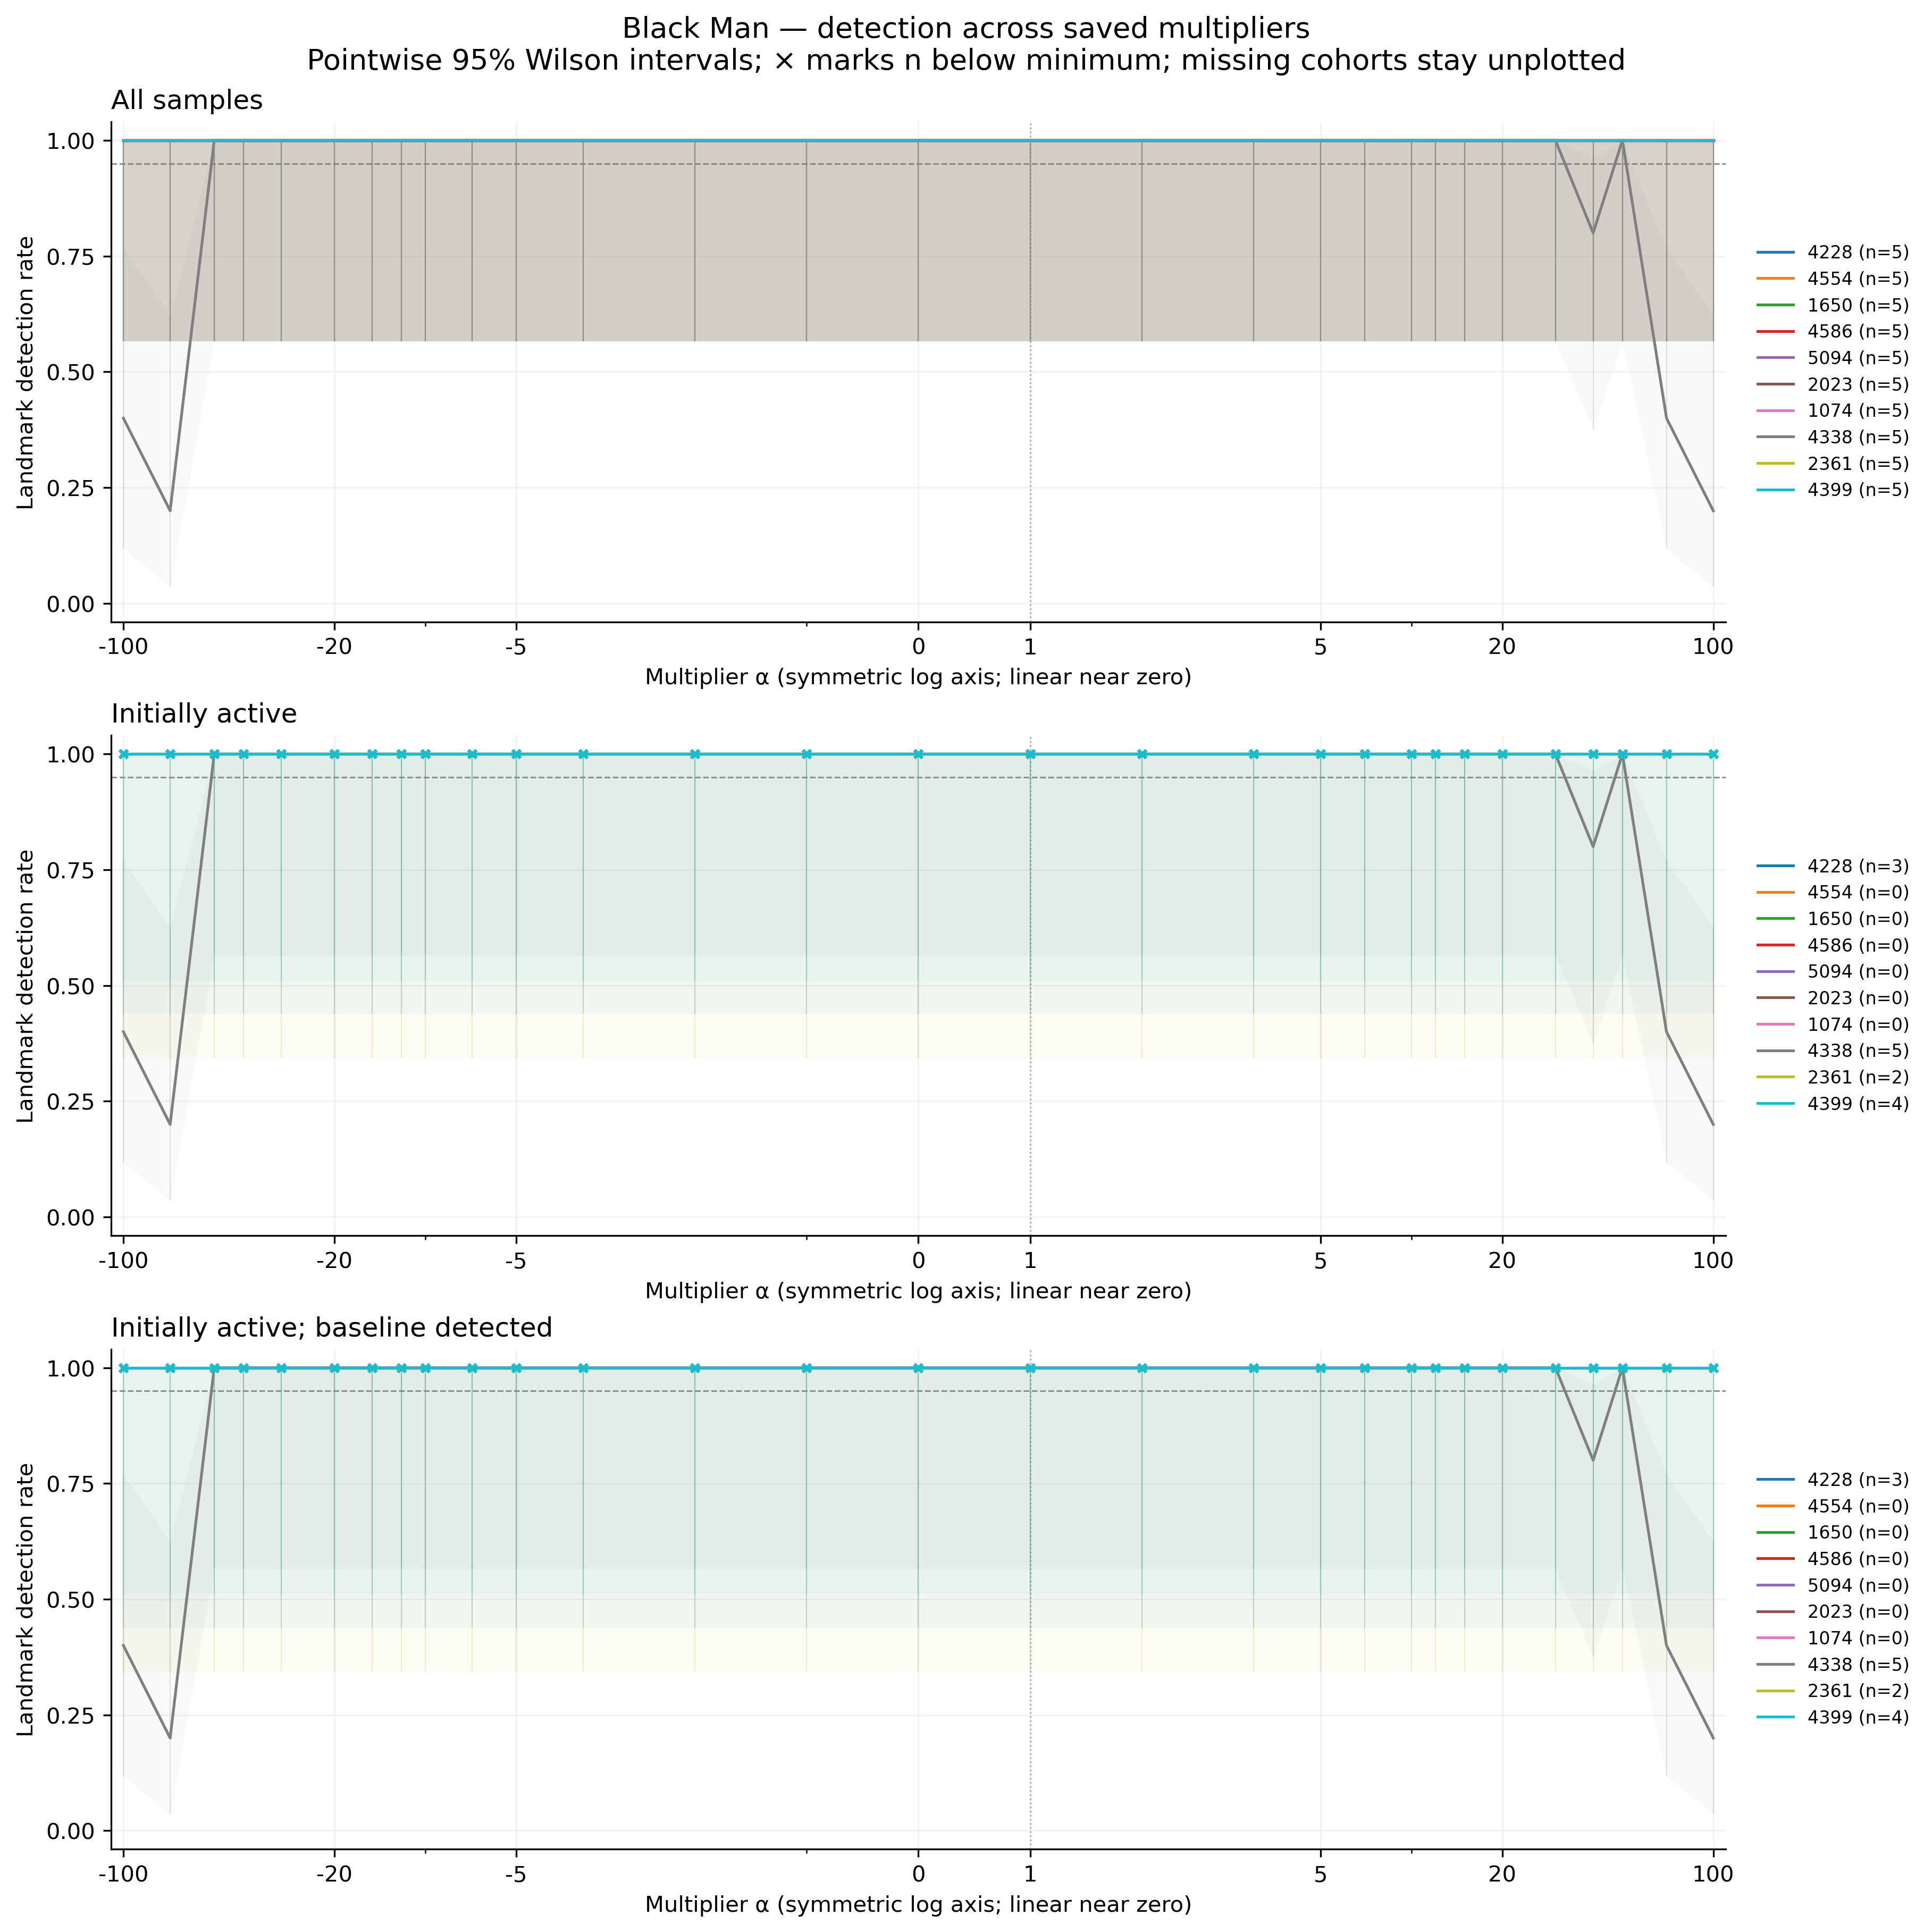

Values plotted in this chart, from the file beside it:
feature, group, cohort, alpha, n, seed_count, detected, detection_rate, ci_low, ci_high, ci_width, insufficient, status, median_delta_fro_applied, median_relative_delta_fro
4228, black_man, all, -100, 5, 5, 5, 1.0, 0.5655, 1.0, 0.4345, False, exploratory_sample, 5074, 1.7
4228, black_man, all, -70, 5, 5, 5, 1.0, 0.5655, 1.0, 0.4345, False, exploratory_sample, 3567, 1.195
4228, black_man, all, -50, 5, 5, 5, 1.0, 0.5655, 1.0, 0.4345, False, exploratory_sample, 2562, 0.8583
4228, black_man, all, -40, 5, 5, 5, 1.0, 0.5655, 1.0, 0.4345, False, exploratory_sample, 2060, 0.69
4228, black_man, all, -30, 5, 5, 5, 1.0, 0.5655, 1.0, 0.4345, False, exploratory_sample, 1557, 0.5217
4228, black_man, all, -20, 5, 5, 5, 1.0, 0.5655, 1.0, 0.4345, False, exploratory_sample, 1055, 0.3534
4228, black_man, all, -15, 5, 5, 5, 1.0, 0.5655, 1.0, 0.4345, False, exploratory_sample, 803.8, 0.2693
4228, black_man, all, -12, 5, 5, 5, 1.0, 0.5655, 1.0, 0.4345, False, exploratory_sample, 653.1, 0.2188
4228, black_man, all, -10, 5, 5, 5, 1.0, 0.5655, 1.0, 0.4345, False, exploratory_sample, 552.6, 0.1851
4228, black_man, all, -7, 5, 5, 5, 1.0, 0.5655, 1.0, 0.4345, False, exploratory_sample, 401.9, 0.1346
4228, black_man, all, -5, 5, 5, 5, 1.0, 0.5655, 1.0, 0.4345, False, exploratory_sample, 301.4, 0.101
4228, black_man, all, -3, 5, 5, 5, 1.0, 0.5655, 1.0, 0.4345, False, exploratory_sample, 201, 0.06732
4228, black_man, all, -2, 5, 5, 5, 1.0, 0.5655, 1.0, 0.4345, False, exploratory_sample, 150.7, 0.05049
4228, black_man, all, -1, 5, 5, 5, 1.0, 0.5655, 1.0, 0.4345, False, exploratory_sample, 100.5, 0.03366
4228, black_man, all, 0, 5, 5, 5, 1.0, 0.5655, 1.0, 0.4345, False, exploratory_sample, 50.24, 0.01683
4228, black_man, all, 1, 5, 5, 5, 1.0, 0.5655, 1.0, 0.4345, False, exploratory_sample, 0.0, 0.0
4228, black_man, all, 2, 5, 5, 5, 1.0, 0.5655, 1.0, 0.4345, False, exploratory_sample, 50.24, 0.01683
4228, black_man, all, 3, 5, 5, 5, 1.0, 0.5655, 1.0, 0.4345, False, exploratory_sample, 100.5, 0.03366
4228, black_man, all, 5, 5, 5, 5, 1.0, 0.5655, 1.0, 0.4345, False, exploratory_sample, 201, 0.06732
4228, black_man, all, 7, 5, 5, 5, 1.0, 0.5655, 1.0, 0.4345, False, exploratory_sample, 301.4, 0.101
4228, black_man, all, 10, 5, 5, 5, 1.0, 0.5655, 1.0, 0.4345, False, exploratory_sample, 452.1, 0.1515
4228, black_man, all, 12, 5, 5, 5, 1.0, 0.5655, 1.0, 0.4345, False, exploratory_sample, 552.6, 0.1851
4228, black_man, all, 15, 5, 5, 5, 1.0, 0.5655, 1.0, 0.4345, False, exploratory_sample, 703.3, 0.2356
4228, black_man, all, 20, 5, 5, 5, 1.0, 0.5655, 1.0, 0.4345, False, exploratory_sample, 954.5, 0.3198
4228, black_man, all, 30, 5, 5, 5, 1.0, 0.5655, 1.0, 0.4345, False, exploratory_sample, 1457, 0.4881
4228, black_man, all, 40, 5, 5, 5, 1.0, 0.5655, 1.0, 0.4345, False, exploratory_sample, 1959, 0.6564
4228, black_man, all, 50, 5, 5, 5, 1.0, 0.5655, 1.0, 0.4345, False, exploratory_sample, 2462, 0.8246
4228, black_man, all, 70, 5, 5, 5, 1.0, 0.5655, 1.0, 0.4345, False, exploratory_sample, 3466, 1.161
4228, black_man, all, 100, 5, 5, 5, 1.0, 0.5655, 1.0, 0.4345, False, exploratory_sample, 4974, 1.666
4554, black_man, all, -100, 5, 5, 5, 1.0, 0.5655, 1.0, 0.4345, False, exploratory_sample, 0.0, 0.0
4554, black_man, all, -70, 5, 5, 5, 1.0, 0.5655, 1.0, 0.4345, False, exploratory_sample, 0.0, 0.0
4554, black_man, all, -50, 5, 5, 5, 1.0, 0.5655, 1.0, 0.4345, False, exploratory_sample, 0.0, 0.0
4554, black_man, all, -40, 5, 5, 5, 1.0, 0.5655, 1.0, 0.4345, False, exploratory_sample, 0.0, 0.0
4554, black_man, all, -30, 5, 5, 5, 1.0, 0.5655, 1.0, 0.4345, False, exploratory_sample, 0.0, 0.0
4554, black_man, all, -20, 5, 5, 5, 1.0, 0.5655, 1.0, 0.4345, False, exploratory_sample, 0.0, 0.0
4554, black_man, all, -15, 5, 5, 5, 1.0, 0.5655, 1.0, 0.4345, False, exploratory_sample, 0.0, 0.0
4554, black_man, all, -12, 5, 5, 5, 1.0, 0.5655, 1.0, 0.4345, False, exploratory_sample, 0.0, 0.0
4554, black_man, all, -10, 5, 5, 5, 1.0, 0.5655, 1.0, 0.4345, False, exploratory_sample, 0.0, 0.0
4554, black_man, all, -7, 5, 5, 5, 1.0, 0.5655, 1.0, 0.4345, False, exploratory_sample, 0.0, 0.0
4554, black_man, all, -5, 5, 5, 5, 1.0, 0.5655, 1.0, 0.4345, False, exploratory_sample, 0.0, 0.0
4554, black_man, all, -3, 5, 5, 5, 1.0, 0.5655, 1.0, 0.4345, False, exploratory_sample, 0.0, 0.0
4554, black_man, all, -2, 5, 5, 5, 1.0, 0.5655, 1.0, 0.4345, False, exploratory_sample, 0.0, 0.0
4554, black_man, all, -1, 5, 5, 5, 1.0, 0.5655, 1.0, 0.4345, False, exploratory_sample, 0.0, 0.0
4554, black_man, all, 0, 5, 5, 5, 1.0, 0.5655, 1.0, 0.4345, False, exploratory_sample, 0.0, 0.0
4554, black_man, all, 1, 5, 5, 5, 1.0, 0.5655, 1.0, 0.4345, False, exploratory_sample, 0.0, 0.0
4554, black_man, all, 2, 5, 5, 5, 1.0, 0.5655, 1.0, 0.4345, False, exploratory_sample, 0.0, 0.0
4554, black_man, all, 3, 5, 5, 5, 1.0, 0.5655, 1.0, 0.4345, False, exploratory_sample, 0.0, 0.0
4554, black_man, all, 5, 5, 5, 5, 1.0, 0.5655, 1.0, 0.4345, False, exploratory_sample, 0.0, 0.0
4554, black_man, all, 7, 5, 5, 5, 1.0, 0.5655, 1.0, 0.4345, False, exploratory_sample, 0.0, 0.0
4554, black_man, all, 10, 5, 5, 5, 1.0, 0.5655, 1.0, 0.4345, False, exploratory_sample, 0.0, 0.0
4554, black_man, all, 12, 5, 5, 5, 1.0, 0.5655, 1.0, 0.4345, False, exploratory_sample, 0.0, 0.0
4554, black_man, all, 15, 5, 5, 5, 1.0, 0.5655, 1.0, 0.4345, False, exploratory_sample, 0.0, 0.0
4554, black_man, all, 20, 5, 5, 5, 1.0, 0.5655, 1.0, 0.4345, False, exploratory_sample, 0.0, 0.0
4554, black_man, all, 30, 5, 5, 5, 1.0, 0.5655, 1.0, 0.4345, False, exploratory_sample, 0.0, 0.0
4554, black_man, all, 40, 5, 5, 5, 1.0, 0.5655, 1.0, 0.4345, False, exploratory_sample, 0.0, 0.0
4554, black_man, all, 50, 5, 5, 5, 1.0, 0.5655, 1.0, 0.4345, False, exploratory_sample, 0.0, 0.0
4554, black_man, all, 70, 5, 5, 5, 1.0, 0.5655, 1.0, 0.4345, False, exploratory_sample, 0.0, 0.0
4554, black_man, all, 100, 5, 5, 5, 1.0, 0.5655, 1.0, 0.4345, False, exploratory_sample, 0.0, 0.0
1650, black_man, all, -100, 5, 5, 5, 1.0, 0.5655, 1.0, 0.4345, False, exploratory_sample, 0.0, 0.0
1650, black_man, all, -70, 5, 5, 5, 1.0, 0.5655, 1.0, 0.4345, False, exploratory_sample, 0.0, 0.0
... 810 more rows
